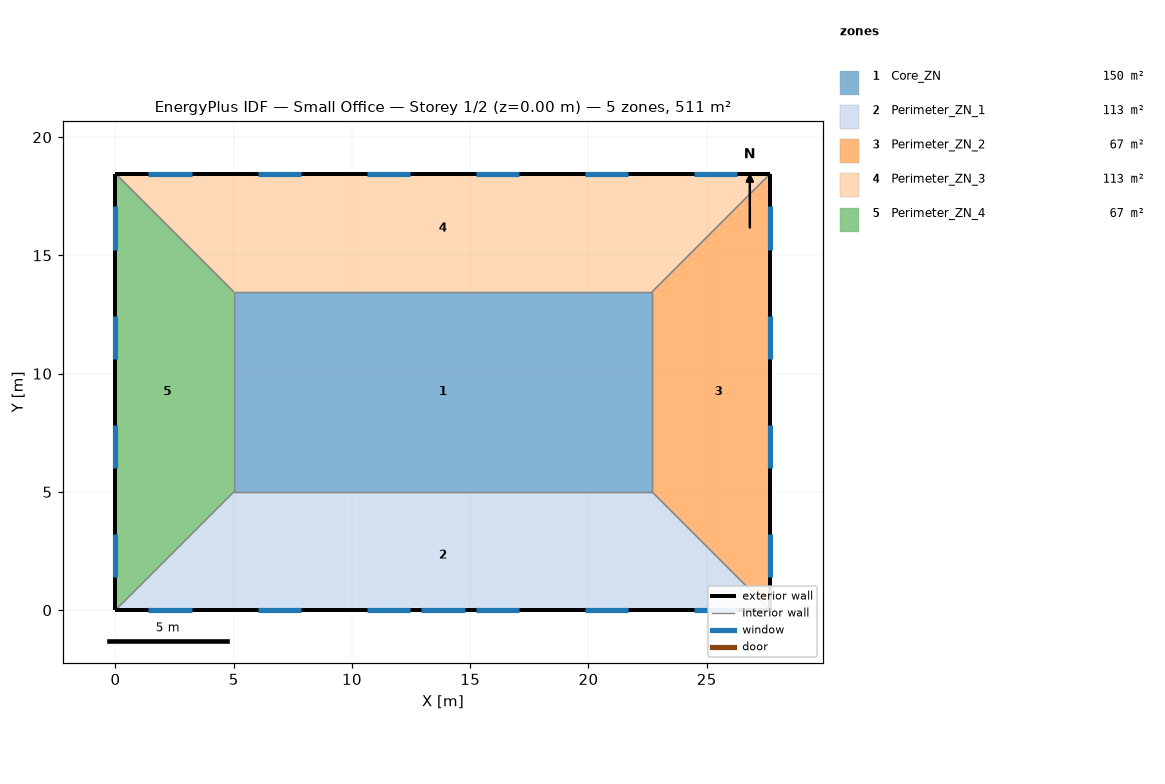
=== STOREY PLAN SPEC (per zone: floor XY polygon, exterior-wall plan segments, windows/doors) ===
zone 1: Core_ZN  (149.7 m²)
  floor: (5.00, 13.46) (22.69, 13.46) (22.69, 5.00) (5.00, 5.00)
  interior walls: 4
zone 2: Perimeter_ZN_1  (113.5 m²)
  floor: (27.69, 0.00) (0.00, 0.00) (5.00, 5.00) (22.69, 5.00)
  exterior wall: (0.00, 0.00) – (27.69, 0.00)  [27.7 m]
    window: (1.39, 0.00) – (3.22, 0.00)  [2.8 m²]
    window: (6.01, 0.00) – (7.84, 0.00)  [2.8 m²]
    window: (10.62, 0.00) – (12.45, 0.00)  [2.8 m²]
    window: (15.24, 0.00) – (17.07, 0.00)  [2.8 m²]
    window: (19.85, 0.00) – (21.68, 0.00)  [2.8 m²]
    window: (24.47, 0.00) – (26.30, 0.00)  [2.8 m²]
    window: (12.93, 0.00) – (14.76, 0.00)  [3.9 m²]
  interior walls: 3
zone 3: Perimeter_ZN_2  (67.3 m²)
  floor: (22.69, 13.46) (27.69, 18.46) (27.69, 0.00) (22.69, 5.00)
  exterior wall: (27.69, 0.00) – (27.69, 18.46)  [18.5 m]
    window: (27.69, 15.24) – (27.69, 17.07)  [2.8 m²]
    window: (27.69, 10.62) – (27.69, 12.45)  [2.8 m²]
    window: (27.69, 6.01) – (27.69, 7.84)  [2.8 m²]
    window: (27.69, 1.39) – (27.69, 3.22)  [2.8 m²]
  interior walls: 3
zone 4: Perimeter_ZN_3  (113.4 m²)
  floor: (5.00, 13.46) (0.00, 18.46) (27.69, 18.46) (22.69, 13.46)
  exterior wall: (27.69, 18.46) – (0.00, 18.46)  [27.7 m]
    window: (26.30, 18.46) – (24.47, 18.46)  [2.8 m²]
    window: (21.68, 18.46) – (19.85, 18.46)  [2.8 m²]
    window: (17.07, 18.46) – (15.24, 18.46)  [2.8 m²]
    window: (12.45, 18.46) – (10.62, 18.46)  [2.8 m²]
    window: (7.84, 18.46) – (6.01, 18.46)  [2.8 m²]
    window: (3.22, 18.46) – (1.39, 18.46)  [2.8 m²]
  interior walls: 3
zone 5: Perimeter_ZN_4  (67.3 m²)
  floor: (5.00, 5.00) (0.00, 0.00) (0.00, 18.46) (5.00, 13.46)
  exterior wall: (0.00, 18.46) – (0.00, 0.00)  [18.5 m]
    window: (0.00, 3.22) – (0.00, 1.39)  [2.8 m²]
    window: (0.00, 7.84) – (0.00, 6.01)  [2.8 m²]
    window: (0.00, 12.45) – (0.00, 10.62)  [2.8 m²]
    window: (0.00, 17.07) – (0.00, 15.24)  [2.8 m²]
  interior walls: 3

=== DERIVED (storey summary) ===
Building: Small Office
Storey: 1 of 2  (floor level z = 0.00 m)
Storey gross floor area: 511.2 m²
Zones on this storey: 5
  - Core_ZN: floor 149.7 m²
  - Perimeter_ZN_1: floor 113.5 m²; exterior wall 27.7 m (84.5 m²); 7 window(s) 20.6 m²; WWR 24.4%
  - Perimeter_ZN_2: floor 67.3 m²; exterior wall 18.5 m (56.3 m²); 4 window(s) 11.2 m²; WWR 19.8%
  - Perimeter_ZN_3: floor 113.4 m²; exterior wall 27.7 m (84.5 m²); 6 window(s) 16.7 m²; WWR 19.8%
  - Perimeter_ZN_4: floor 67.3 m²; exterior wall 18.5 m (56.3 m²); 4 window(s) 11.2 m²; WWR 19.8%
Zone adjacency (shared interzone walls):
  - Core_ZN ↔ Perimeter_ZN_1
  - Core_ZN ↔ Perimeter_ZN_2
  - Core_ZN ↔ Perimeter_ZN_3
  - Core_ZN ↔ Perimeter_ZN_4
  - Perimeter_ZN_1 ↔ Perimeter_ZN_2
  - Perimeter_ZN_1 ↔ Perimeter_ZN_4
  - Perimeter_ZN_2 ↔ Perimeter_ZN_3
  - Perimeter_ZN_3 ↔ Perimeter_ZN_4